Dataset: level_5 (GitHub, unica-visual-intelligence-lab/WBC-USID). Classes: basophil, esophil, lymphocyte, monocyte, neutrophil.

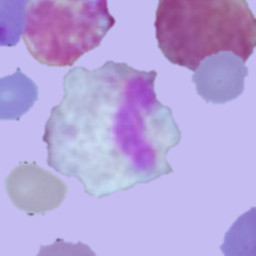
Label: esophil

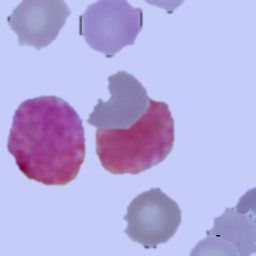
Label: basophil

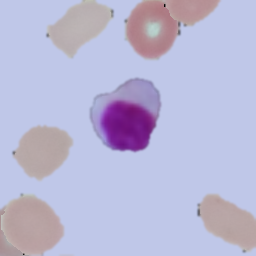
Label: lymphocyte

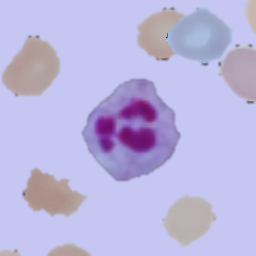
Label: neutrophil

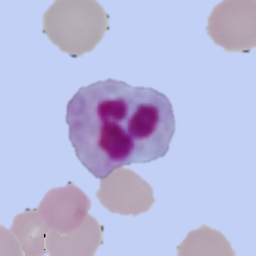
Label: neutrophil

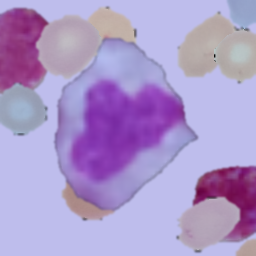
Label: monocyte
